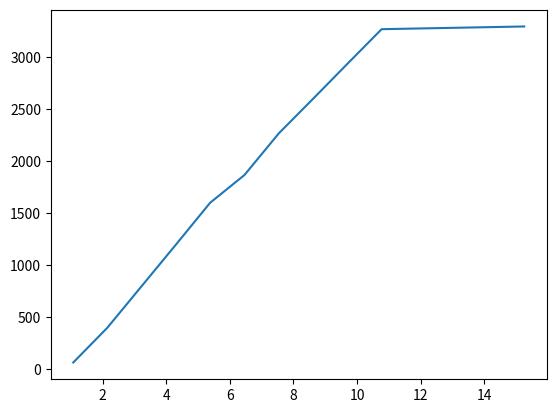

Source code (Python):
import matplotlib.pyplot as plt

plt.plot([1.08, 2.15, 3.23, 4.31, 5.38, 6.46, 7.54, 8.62, 9.69, 10.77, 15.25], [66.67, 400, 800, 1200, 1600, 1867, 2267, 2600, 2933, 3267, 3293])    #x,y
plt.show()